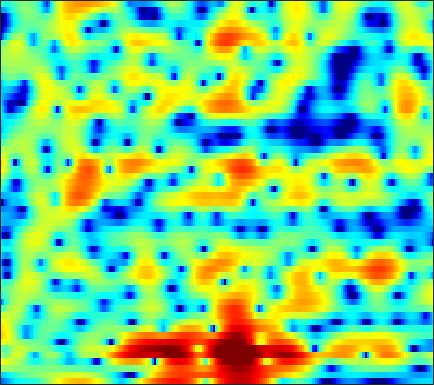

The data file committed next to this chart (first rows):
-9.8902, -9.4599, -8.6222, -7.6888, -6.9869, -6.1515, -5.4216, -4.9667, -4.4939, -4.1546, -3.923, -3.8188, -3.7447, -3.6963, -3.6417, -3.4981, -3.2057, -2.8832, -2.2949, -1.5443, -0.68702, -0.014024, 0.88224, 1.7521
-6.195, -6.012, -5.558, -4.942, -4.438, -3.759, -3.123, -2.684, -2.165, -1.72, -1.34, -1.098, -0.8166, -0.5711, -0.4039, -0.1933, 0.01448, 0.1717, 0.3901, 0.6193, 0.864, 1.053, 1.311, 1.572
1.112, 0.992, 0.8511, 0.7341, 0.6524, 0.5561, 0.4522, 0.3762, 0.2656, 0.1518, 0.03135, -0.05958, -0.1749, -0.2867, -0.3505, -0.4143, -0.4455, -0.4485, -0.4278, -0.3857, -0.3344, -0.2965, -0.2534, -0.2372
4.206, 3.881, 3.487, 3.115, 2.862, 2.518, 2.15, 1.837, 1.354, 0.7496, 0.0126, -0.6315, -1.598, -2.621, -3.329, -3.992, -4.17, -3.947, -3.337, -2.603, -1.941, -1.539, -1.199, -1.089
1.259, 0.0446, -0.591, 0.0007831, 0.8179, 1.85, 2.573, 2.892, 2.977, 2.666, 1.925, 1.056, -0.5702, -2.836, -4.925, -7.583, -7.643, -5.91, -3.427, -1.522, -0.2049, 0.4507, 0.9619, 1.104
-0.3093, -1.368, -1.705, -0.9305, -0.0716, 1.006, 1.794, 2.176, 2.406, 2.399, 2.187, 1.94, 1.536, 1.109, 0.8119, 0.4761, 0.2509, 0.1387, 0.05638, -0.01546, -0.1523, -0.3508, -0.7702, -1.361
4.447, 4.104, 3.683, 3.287, 3, 2.619, 2.179, 1.823, 1.313, 0.7964, 0.309, 0.01975, -0.2888, -0.5067, -0.5981, -0.6845, -0.7322, -0.7778, -0.9127, -1.198, -1.647, -2.142, -3.078, -4.412
6.045, 5.693, 5.107, 4.368, 3.704, 2.639, 1.337, 0.1919, -1.651, -3.859, -6.336, -7.944, -8.596, -7.281, -5.911, -4.254, -2.954, -2.245, -1.568, -1.206, -1.127, -1.213, -1.52, -2.03
5.555, 5.23, 4.656, 3.916, 3.235, 2.146, 0.8138, -0.3646, -2.213, -4.348, -6.544, -7.821, -8.271, -7.308, -6.191, -4.708, -3.453, -2.712, -1.933, -1.365, -0.9779, -0.7938, -0.6742, -0.6879
4.212, 3.991, 3.619, 3.152, 2.732, 2.08, 1.323, 0.6983, -0.1722, -1.056, -1.874, -2.42, -2.994, -3.358, -3.485, -3.46, -3.277, -3.063, -2.663, -2.17, -1.671, -1.322, -0.9375, -0.6642
2.513, 2.521, 2.533, 2.518, 2.455, 2.285, 1.977, 1.65, 1.085, 0.3558, -0.5576, -1.366, -2.599, -3.995, -5.136, -6.594, -7.364, -7.152, -5.973, -4.41, -2.915, -1.949, -0.9012, -0.1102
-2.733, -1.81, -0.5343, 0.5499, 1.187, 1.771, 2.075, 2.122, 1.934, 1.45, 0.6611, -0.158, -1.619, -3.654, -5.686, -9.176, -12.34, -11.63, -7.944, -4.829, -2.602, -1.348, -0.08592, 0.8399
-10.14, -6.916, -3.895, -1.809, -0.6645, 0.4572, 1.205, 1.558, 1.785, 1.786, 1.561, 1.257, 0.6882, 0.03686, -0.4385, -1.004, -1.381, -1.458, -1.292, -0.9375, -0.516, -0.2, 0.173, 0.46
-3.623, -3.002, -2.065, -1.11, -0.4373, 0.3458, 0.9905, 1.379, 1.767, 2.01, 2.113, 2.102, 2.005, 1.814, 1.617, 1.304, 0.9773, 0.7376, 0.3965, 0.00943, -0.3868, -0.6972, -1.12, -1.54
-1.595, -1.417, -1.083, -0.6365, -0.249, 0.3386, 0.955, 1.394, 1.937, 2.37, 2.672, 2.831, 2.933, 2.88, 2.735, 2.445, 2.017, 1.588, 0.8593, -0.05357, -1.197, -2.233, -3.847, -5.644
-2.511, -2.978, -3.316, -3.156, -2.66, -1.656, -0.4844, 0.3908, 1.437, 2.311, 2.988, 3.341, 3.611, 3.676, 3.611, 3.364, 2.898, 2.413, 1.611, 0.5794, -0.7919, -2.117, -4.441, -7.721
-6.716, -9.565, -15.57, -18.81, -12.84, -7.506, -4.056, -2.136, -0.1858, 1.246, 2.274, 2.785, 3.14, 3.214, 3.099, 2.7, 2.177, 1.754, 1.165, 0.5827, 0.06894, -0.2824, -0.7647, -1.21
-6.906, -8.549, -10.14, -10.27, -9.276, -7.118, -4.702, -3.042, -1.142, 0.2991, 1.268, 1.702, 1.888, 1.604, 1.049, -0.1472, -1.753, -3.102, -4.52, -4.479, -3.128, -1.925, -0.5205, 0.6064
-9.043, -12.71, -19.71, -17.43, -12.54, -8.131, -5.047, -3.251, -1.363, 0.03228, 0.9294, 1.304, 1.414, 0.9792, 0.2793, -1.213, -3.666, -6.235, -9.986, -9.206, -5.251, -2.928, -0.6367, 0.9955
-5.943, -7.197, -8.258, -8.047, -7.134, -5.459, -3.725, -2.527, -1.162, -0.07478, 0.737, 1.16, 1.44, 1.447, 1.283, 0.8556, 0.275, -0.1118, -0.4927, -0.5598, -0.2964, 0.008792, 0.4515, 0.8797
-3.568, -4, -4.281, -4.17, -3.845, -3.14, -2.237, -1.51, -0.5377, 0.3473, 1.114, 1.582, 2.045, 2.347, 2.456, 2.469, 2.38, 2.227, 1.958, 1.64, 1.217, 0.8452, 0.2433, -0.4936
-5.191, -5.863, -6.274, -5.98, -5.338, -4.148, -2.821, -1.835, -0.6025, 0.5032, 1.447, 2.035, 2.697, 3.183, 3.435, 3.635, 3.679, 3.584, 3.312, 2.823, 2.076, 1.321, -0.03873, -1.978
-11.01, -14.82, -22.22, -16.68, -12.12, -8.171, -5.43, -3.833, -2.095, -0.6856, 0.4799, 1.216, 2.047, 2.708, 3.101, 3.481, 3.674, 3.718, 3.608, 3.281, 2.741, 2.159, 1.139, -0.1756
-9.261, -10.4, -11.25, -10.77, -9.726, -8.03, -6.394, -5.28, -3.945, -2.753, -1.683, -0.9261, -0.02145, 0.7906, 1.333, 1.942, 2.414, 2.672, 2.869, 2.916, 2.799, 2.613, 2.255, 1.805
-6.873, -7.226, -7.532, -7.616, -7.543, -7.298, -6.933, -6.618, -6.117, -5.476, -4.669, -3.934, -2.857, -1.74, -0.923, 0.06419, 0.9325, 1.46, 2.012, 2.407, 2.639, 2.737, 2.77, 2.726
-6.603, -6.928, -7.267, -7.564, -7.809, -8.233, -8.841, -9.436, -10.36, -11.04, -10.58, -9.343, -7.048, -4.722, -3.207, -1.498, -0.1316, 0.6781, 1.528, 2.122, 2.519, 2.716, 2.876, 2.965
-8.685, -8.806, -8.613, -8.357, -8.299, -8.57, -9.411, -10.54, -13.14, -18.03, -20.38, -14.69, -9.092, -5.394, -3.368, -1.248, 0.2711, 1.13, 1.94, 2.401, 2.591, 2.563, 2.397, 2.186
-23.79, -15.33, -10.65, -8.367, -7.411, -6.726, -6.473, -6.469, -6.472, -6.27, -5.527, -4.63, -3.054, -1.367, -0.1773, 1.178, 2.225, 2.794, 3.208, 3.247, 2.834, 2.2, 0.8344, -1.194
-7.166, -7.326, -7.069, -6.747, -6.596, -6.471, -6.316, -6.102, -5.561, -4.697, -3.617, -2.724, -1.462, -0.2641, 0.5938, 1.543, 2.269, 2.641, 2.849, 2.742, 2.211, 1.543, 0.1283, -1.93
-2.993, -3.915, -5.218, -6.673, -7.944, -9.931, -11.9, -12.51, -11.32, -8.857, -6.443, -4.872, -3.078, -1.671, -0.7937, 0.1229, 0.7964, 1.125, 1.392, 1.443, 1.343, 1.181, 0.9295, 0.7301
-0.2639, -1.35, -3.028, -5.066, -6.929, -10.11, -14.28, -16.56, -13.89, -9.775, -6.722, -4.937, -3.117, -1.731, -0.9732, -0.2404, 0.219, 0.4072, 0.5226, 0.5092, 0.4953, 0.4886, 0.6097, 0.8748
2.877, 1.913, 0.4915, -1.057, -2.215, -3.632, -4.655, -4.964, -4.758, -3.956, -2.86, -1.981, -0.9811, -0.1832, 0.2081, 0.4738, 0.3834, 0.135, -0.4802, -1.233, -1.982, -2.27, -2.157, -1.427
5.466, 4.495, 2.98, 1.237, -0.1701, -1.984, -3.283, -3.623, -3.063, -1.878, -0.5753, 0.2916, 1.167, 1.684, 1.826, 1.664, 0.9992, 0.1567, -1.609, -4.334, -8.888, -14.31, -13.62, -7.129
5.933, 5.007, 3.403, 1.213, -1.03, -5.47, -15.01, -21.5, -7.692, -2.987, -0.3152, 0.9468, 2.061, 2.569, 2.627, 2.278, 1.518, 0.6241, -0.8523, -2.707, -4.584, -5.559, -5.585, -4.268
3.787, 3.369, 2.568, 1.511, 0.5788, -0.693, -1.604, -1.785, -1.23, -0.2078, 0.7726, 1.347, 1.817, 1.917, 1.728, 1.128, 0.1504, -0.7681, -2.241, -3.69, -4.881, -5.235, -5.04, -4.14
0.9214, 1.173, 1.365, 1.421, 1.406, 1.365, 1.367, 1.429, 1.59, 1.798, 1.977, 2.047, 1.95, 1.61, 1.157, 0.2467, -1.104, -2.479, -4.952, -8.631, -14.4, -18.58, -12.53, -7.655
-2.62, -1.735, -0.7628, -0.009855, 0.4424, 0.9279, 1.31, 1.556, 1.813, 1.99, 2.077, 2.055, 1.893, 1.535, 1.13, 0.3623, -0.685, -1.702, -3.333, -5.211, -6.884, -7.326, -6.474, -4.692
-5.862, -4.588, -3.215, -2.13, -1.464, -0.7257, -0.1239, 0.2444, 0.6534, 0.9669, 1.177, 1.262, 1.291, 1.199, 1.034, 0.7045, 0.2467, -0.1352, -0.6988, -1.192, -1.516, -1.611, -1.454, -1.059
-6.865, -5.824, -4.684, -3.756, -3.151, -2.442, -1.809, -1.383, -0.855, -0.382, 0.02933, 0.3003, 0.5867, 0.7982, 0.8971, 0.956, 0.9321, 0.8702, 0.7536, 0.6078, 0.4835, 0.414, 0.3825, 0.4296
-6.018, -5.656, -5.263, -4.872, -4.555, -4.085, -3.541, -3.085, -2.432, -1.766, -1.072, -0.5665, 0.05718, 0.6193, 0.9887, 1.401, 1.704, 1.831, 1.912, 1.85, 1.673, 1.488, 1.165, 0.8367
-4.894, -5.449, -6.184, -6.748, -6.949, -6.79, -6.231, -5.62, -4.665, -3.612, -2.5, -1.626, -0.4654, 0.6354, 1.389, 2.252, 2.93, 3.278, 3.524, 3.506, 3.175, 2.726, 1.796, 0.5108
-5.024, -6.788, -9.843, -13.9, -16.45, -15.37, -12.57, -11.06, -9.591, -8.267, -6.671, -5.156, -2.95, -0.8118, 0.6448, 2.247, 3.489, 4.203, 4.783, 4.977, 4.733, 4.187, 2.957, 0.8603
-6.265, -7.955, -10.9, -14.34, -16.41, -16.73, -16.03, -16.1, -18.04, -23.72, -21.69, -15.14, -9.254, -5.288, -2.984, -0.5451, 1.325, 2.425, 3.485, 4.092, 4.287, 4.169, 3.688, 2.908
-6.513, -7.212, -8.229, -9.383, -10.25, -11.34, -12.48, -13.44, -14.79, -15.77, -15.15, -13.58, -10.62, -7.476, -5.334, -2.722, -0.576, 0.7241, 2.099, 3.039, 3.606, 3.848, 3.897, 3.759
-6.751, -6.43, -6.273, -6.436, -6.763, -7.471, -8.508, -9.521, -11.2, -13.26, -15.29, -15.73, -12.92, -8.88, -6.161, -3.11, -0.7103, 0.6702, 2.106, 3.114, 3.743, 3.993, 4.093, 3.953
-6.611, -5.066, -3.854, -3.259, -3.15, -3.424, -4.112, -4.936, -6.54, -8.812, -11.66, -12.79, -10.05, -6.056, -3.622, -0.9969, 0.9762, 2.096, 3.185, 3.889, 4.217, 4.21, 3.952, 3.395
-2.949, -2.038, -1.128, -0.5556, -0.3343, -0.2739, -0.4533, -0.7141, -1.153, -1.58, -1.821, -1.735, -1.184, -0.3046, 0.492, 1.507, 2.365, 2.889, 3.338, 3.494, 3.33, 2.997, 2.196, 0.9697
-0.339, -0.06367, 0.3157, 0.6199, 0.7847, 0.92, 0.9524, 0.931, 0.8743, 0.8185, 0.8188, 0.8816, 1.027, 1.245, 1.441, 1.671, 1.845, 1.906, 1.859, 1.605, 1.131, 0.6206, -0.3392, -1.659
0.6567, 0.7952, 1.007, 1.207, 1.338, 1.467, 1.539, 1.564, 1.543, 1.491, 1.421, 1.361, 1.258, 1.172, 1.1, 0.9785, 0.816, 0.6387, 0.3305, -0.1048, -0.669, -1.18, -1.953, -2.813
0.9516, 1.154, 1.418, 1.675, 1.85, 2.023, 2.131, 2.153, 2.091, 1.932, 1.684, 1.452, 1.112, 0.7532, 0.4829, 0.1719, -0.1301, -0.3815, -0.7634, -1.241, -1.865, -2.462, -3.309, -4.124
0.5395, 0.9166, 1.459, 1.997, 2.353, 2.74, 2.971, 3.017, 2.915, 2.589, 2.035, 1.487, 0.646, -0.2414, -0.805, -1.296, -1.449, -1.405, -1.399, -1.622, -2.255, -3.058, -4.76, -7.219
-2.425, -1.561, -0.2522, 0.9986, 1.814, 2.688, 3.256, 3.47, 3.436, 2.998, 2.08, 1.017, -1.051, -4.006, -6.614, -8.32, -5.957, -3.87, -1.955, -1.007, -0.8724, -1.278, -2.577, -4.802
-13.08, -9.804, -6.368, -3.803, -2.263, -0.6893, 0.4342, 0.9916, 1.319, 1.177, 0.5201, -0.3652, -2.151, -4.724, -6.936, -8.201, -6.074, -4.063, -1.996, -0.6436, 0.141, 0.4187, 0.5698, 0.5927
-17.32, -14.83, -11.51, -8.65, -6.826, -4.78, -3.199, -2.299, -1.458, -1.018, -0.9327, -1.069, -1.452, -1.887, -2.135, -2.226, -1.938, -1.568, -0.9441, -0.2969, 0.2785, 0.6571, 1.119, 1.565
-19.25, -17.82, -14.72, -11.47, -9.314, -6.895, -4.973, -3.833, -2.648, -1.818, -1.284, -1.039, -0.8722, -0.8174, -0.8138, -0.7971, -0.7557, -0.692, -0.5438, -0.3338, -0.04474, 0.2566, 0.7201, 1.289
-24, -20.88, -14.95, -10.91, -8.66, -6.299, -4.445, -3.345, -2.188, -1.321, -0.7099, -0.4014, -0.1537, -0.09271, -0.1441, -0.3118, -0.5963, -0.8389, -1.211, -1.548, -1.687, -1.568, -1.032, -0.1342
-8.339, -8.086, -7.267, -6.035, -5.049, -3.747, -2.601, -1.849, -1.008, -0.3616, 0.08389, 0.289, 0.3937, 0.3094, 0.1196, -0.3434, -1.047, -1.798, -3.156, -4.982, -7.124, -8.206, -6.982, -3.994
-3.149, -3.422, -3.554, -3.414, -3.118, -2.574, -1.931, -1.429, -0.8336, -0.392, -0.1322, -0.05874, -0.1295, -0.349, -0.6162, -1.12, -1.828, -2.584, -3.987, -6.132, -9.358, -11.65, -9.492, -4.971
